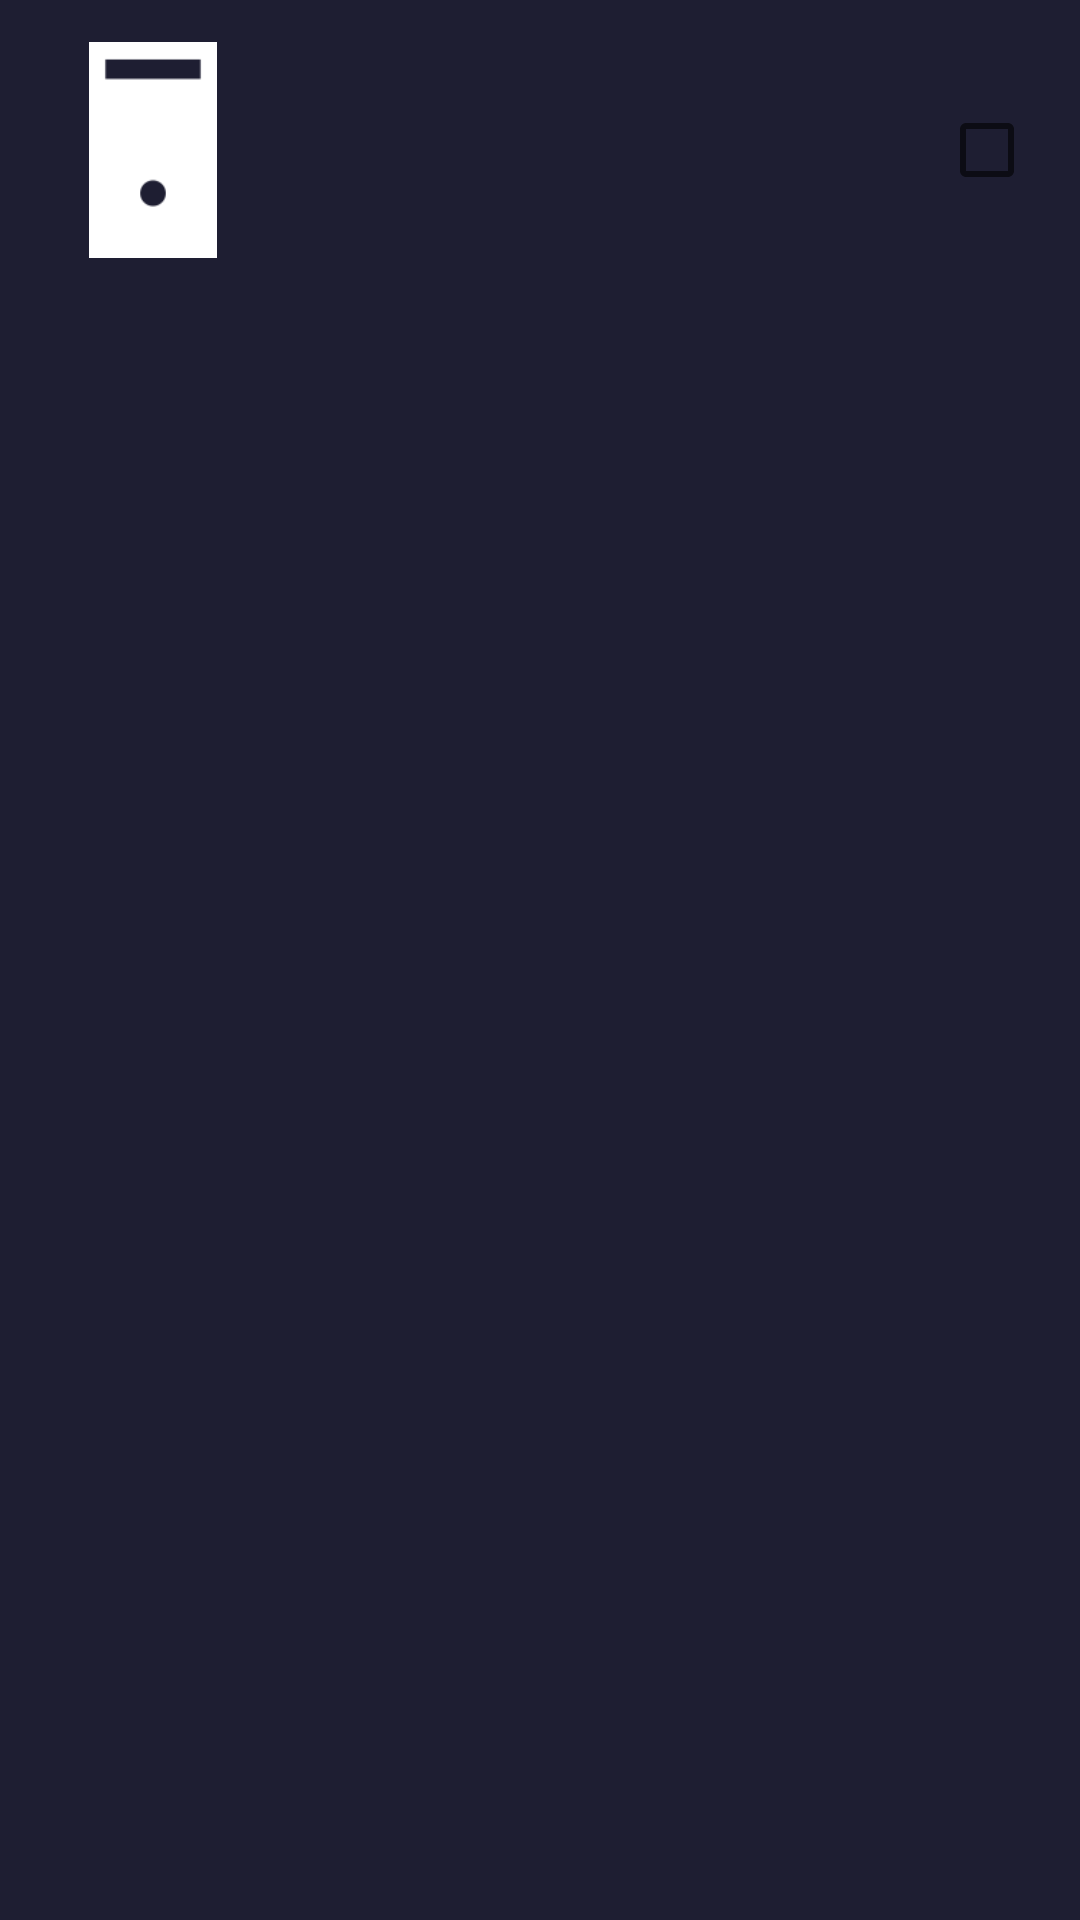

Here is an Android app screen rendered from its layout file. Give the layout XML and the strings, colors and styles it references.
<!-- AndroidManifest.xml: application theme AppTheme -->
<!-- res/layout/cmp_list_item.xml -->
<?xml version="1.0" encoding="utf-8"?>
<RelativeLayout xmlns:android="http://schemas.android.com/apk/res/android"
    android:layout_width="match_parent"
    android:layout_height="wrap_content"
    android:paddingBottom="5dp">

    <RelativeLayout
        android:layout_width="match_parent"
        android:layout_height="100dp"
        android:paddingLeft="15dp"
        android:paddingRight="15dp">

        <ImageView
            android:id="@+id/cmp_icon"
            android:layout_width="72dp"
            android:layout_height="72dp"
            android:layout_alignParentStart="true"
            android:layout_centerVertical="true"
            android:contentDescription="@null"
            android:scaleType="fitCenter"
            android:src="@drawable/pc" />

        <TextView
            android:id="@+id/cmp_title_txt"
            android:layout_width="wrap_content"
            android:layout_height="wrap_content"
            android:layout_alignTop="@+id/cmp_icon"
            android:layout_alignParentEnd="true"
            android:layout_marginRight="32dp"
            android:layout_toEndOf="@+id/cmp_icon"
            android:singleLine="true"
            android:textColor="@color/txt_color"
            android:textSize="@dimen/pc_item_title" />

        <TextView
            android:id="@+id/cmp_ip_txt"
            android:layout_width="wrap_content"
            android:layout_height="wrap_content"
            android:layout_alignBottom="@+id/cmp_icon"
            android:layout_toEndOf="@+id/cmp_icon"
            android:textColor="@color/txt_color"
            android:textSize="@dimen/pc_item_ip" />

        <CheckBox
            android:id="@+id/group_sel"
            android:layout_width="32dp"
            android:layout_height="32dp"
            android:layout_alignParentEnd="true"
            android:layout_centerVertical="true"
            android:focusable="false"
            android:focusableInTouchMode="false"
            android:visibility="visible" />
    </RelativeLayout>
</RelativeLayout>
<!-- resources referenced by this layout -->
<resources>
  <color name="txt_color">#FFFFFFFF</color>
  <dimen name="pc_item_ip">16sp</dimen>
  <dimen name="pc_item_title">24sp</dimen>
  <!-- drawable pc: png bitmap (drawable, 502 bytes) -->
  <style name="AppTheme" parent="Theme.AppCompat.Light.NoActionBar">
          <item name="colorPrimary">#FF3F51B5</item>
          <item name="colorPrimaryDark">#FF303F9F</item>
          <item name="colorAccent">#FFFF4081</item>
          <item name="android:windowBackground">@color/bk_color</item>
          <item name="android:textColorPrimary">@color/txt_color</item>
      </style>
  <color name="bk_color">#FF1E1E32</color>
</resources>
